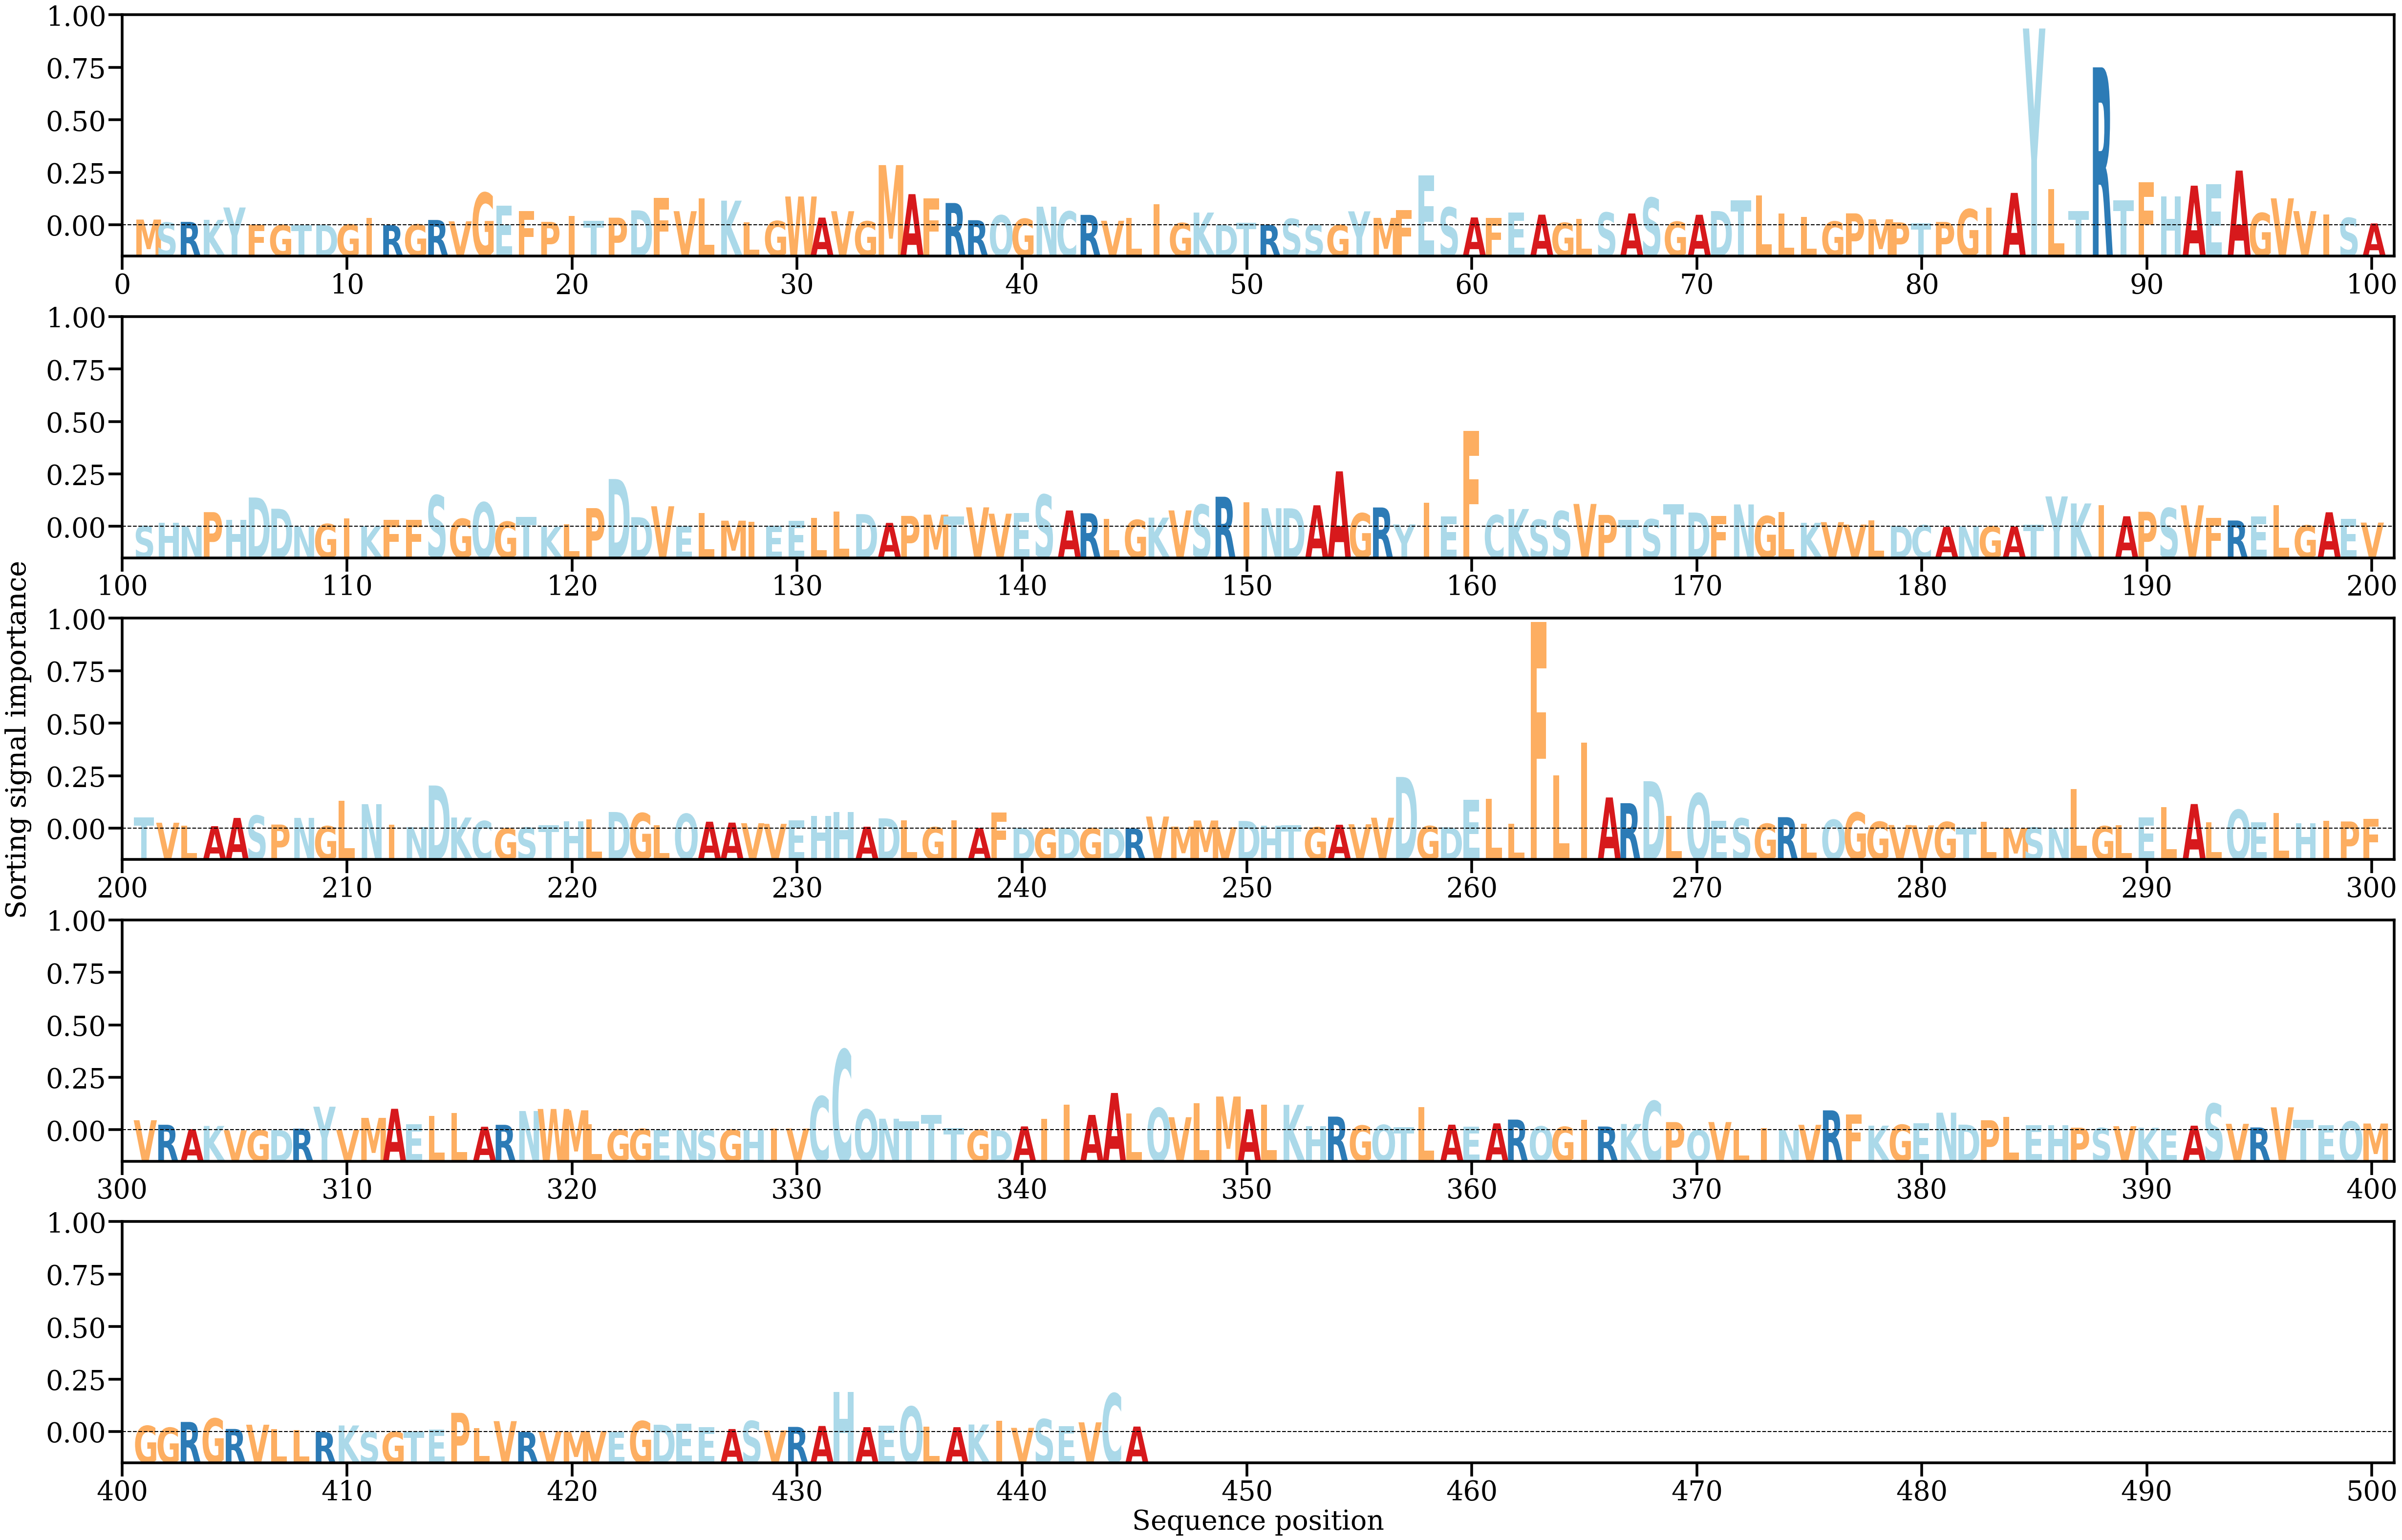

The file beside this chart, header and first rows:
AA, Alpha
M, [0.00099401]
S, [0.00047414]
R, [0.00058626]
K, [0.00095109]
Y, [0.00310323]
F, [9.224796e-05]
G, [3.6793288e-05]
T, [2.6170066e-05]
D, [4.119588e-05]
G, [0.00013745]
I, [0.00131495]
R, [1.6568658e-05]
G, [0.00014926]
R, [0.00092607]
V, [0.00068951]
G, [0.00567141]
E, [0.0034246]
F, [0.00246812]
P, [0.00059286]
I, [0.00161594]
T, [0.0007837]
P, [0.00132577]
D, [0.00260429]
F, [0.0047474]
V, [0.00245891]
L, [0.00470416]
K, [0.00429675]
L, [0.0005313]
G, [0.00073743]
W, [0.00502211]
A, [0.00133812]
V, [0.00245497]
G, [0.00068804]
M, [0.01050309]
A, [0.00543238]
F, [0.0046598]
R, [0.00388449]
R, [0.00088424]
Q, [0.00173722]
G, [0.00113112]
N, [0.00324617]
C, [0.00241614]
R, [0.00181403]
V, [0.00078265]
L, [0.00132727]
I, [0.00371327]
G, [0.00038853]
K, [0.00221646]
D, [3.7097918e-05]
T, [0.00043764]
R, [6.89123e-05]
S, [0.00112279]
S, [9.700056e-05]
G, [4.1450614e-05]
Y, [0.00243089]
M, [0.00128926]
F, [0.00265731]
E, [0.00873147]
S, [0.00311897]
A, [0.00136405]
... 385 more rows
